4-way image classification set "dataset_v2" from GitHub (ashleycuarenta13-sud/Cacao_Grade_AI); label vocabulary: over fermented, partially fermented, unfermented, well fermented.

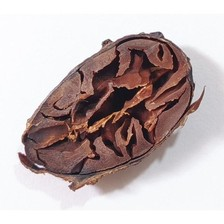
Label: well fermented

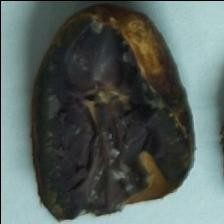
Label: well fermented

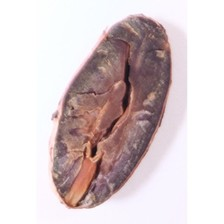
Label: partially fermented

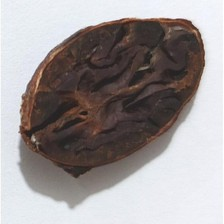
Label: over fermented

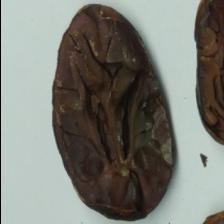
Label: over fermented

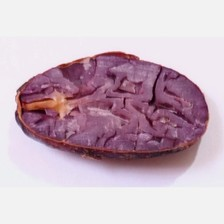
Label: partially fermented
